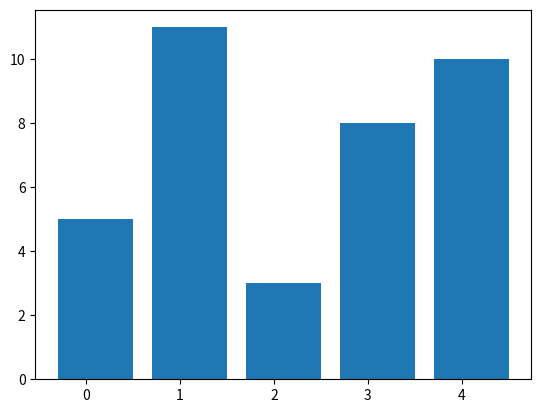

Recreate this plot in Python.

from matplotlib import pyplot as plt
movies = ["Annie Hall", "Ben-Hur", "Casablanca", "Gandhi", "West Side Story"]
num_oscars = [5, 11, 3, 8, 10]
# bars are by default width 0.8, so we'll add 0.1 to the left coordinates
# so that each bar is centered
xs = [i + 0.1 for i, _ in enumerate(movies)]
plt.bar(xs,num_oscars)